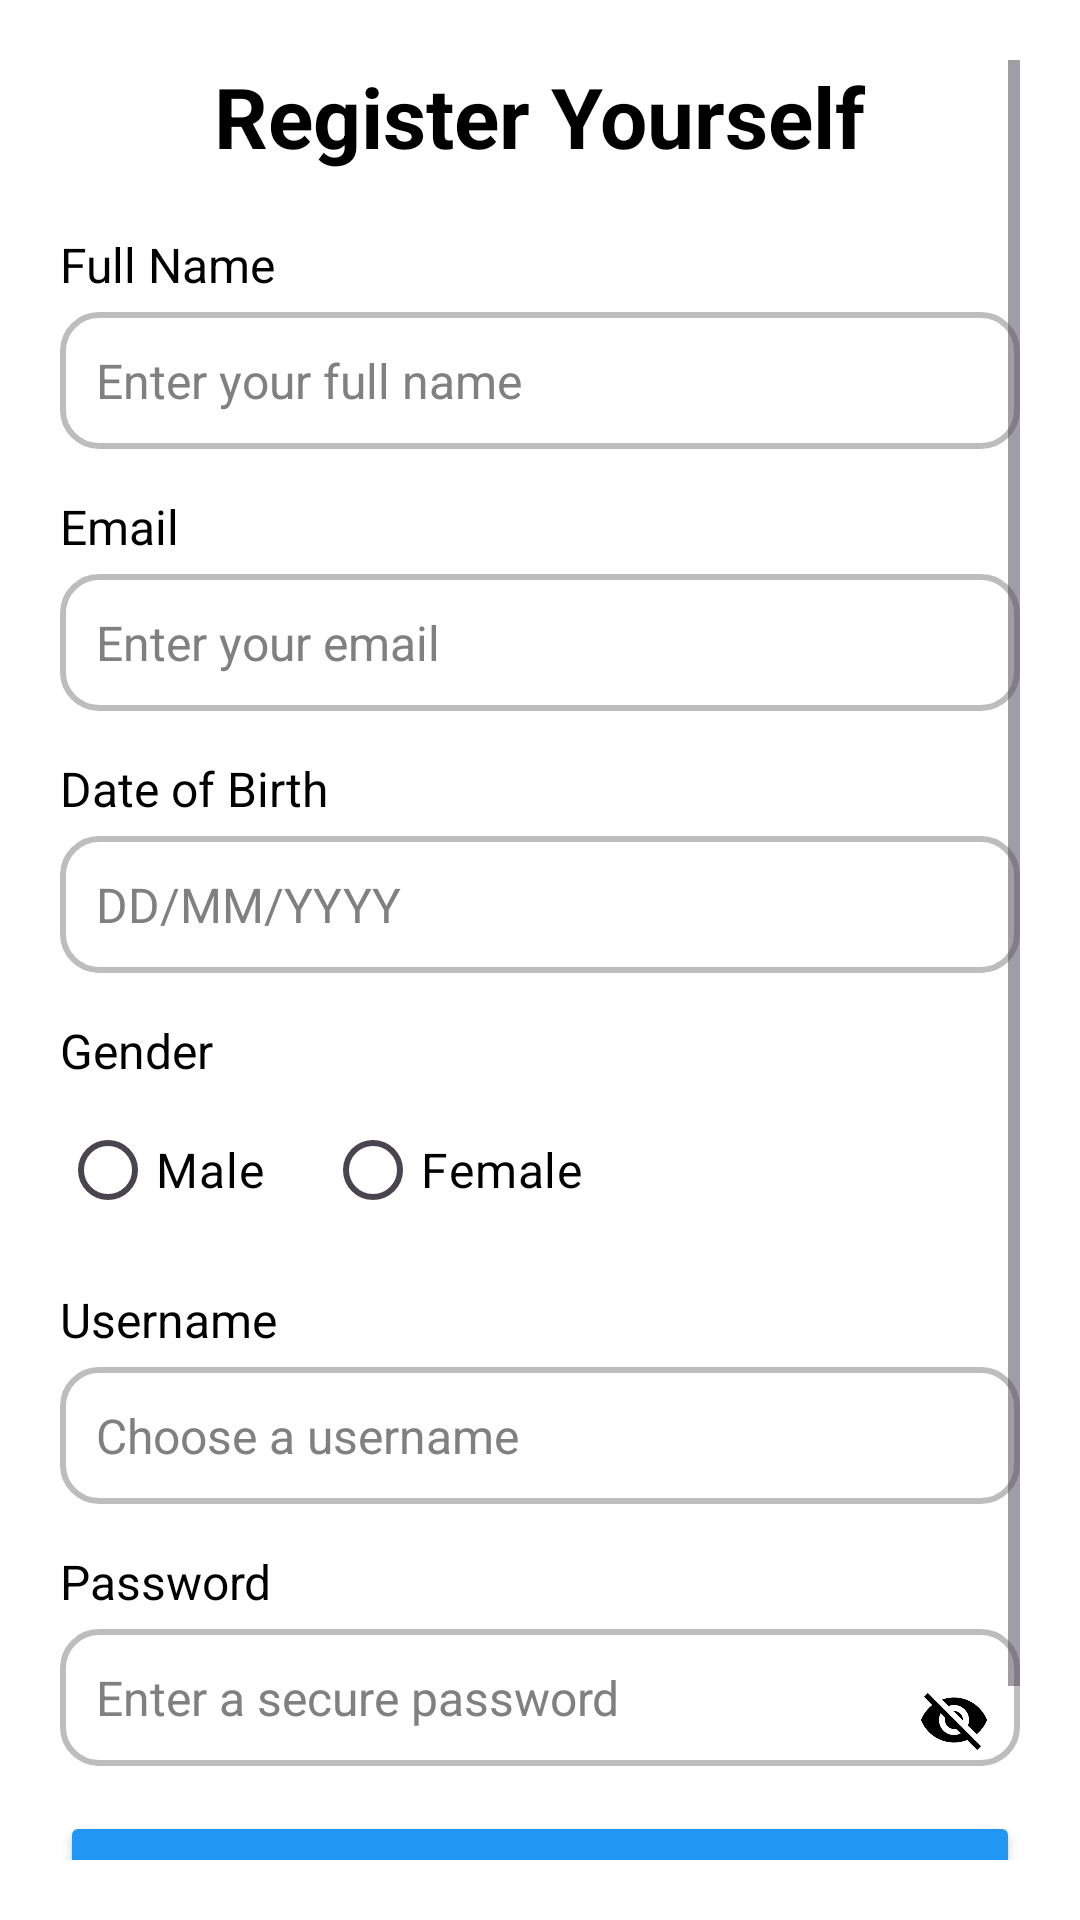

This screen was rendered from an Android layout file. Write that file and the resources it references.
<!-- AndroidManifest.xml: activity theme Theme.ArthaSakha -->
<!-- res/layout/activity_register.xml -->
<?xml version="1.0" encoding="utf-8"?>
<ScrollView
    xmlns:android="http://schemas.android.com/apk/res/android"
    xmlns:app="http://schemas.android.com/apk/res-auto"
    android:layout_width="match_parent"
    android:layout_height="match_parent"
    android:background="@color/white"
    android:padding="20dp">

    <LinearLayout
        android:layout_width="match_parent"
        android:layout_height="wrap_content"
        android:orientation="vertical"
        android:gravity="center">

        <TextView
            android:layout_width="wrap_content"
            android:layout_height="wrap_content"
            android:text="Register Yourself"
            android:textSize="28sp"
            android:textColor="@color/black"
            android:textStyle="bold"
            android:layout_marginBottom="20dp"/>

        
        <TextView
            android:layout_width="match_parent"
            android:layout_height="wrap_content"
            android:text="Full Name"
            android:textSize="16sp"
            android:textColor="@color/black"
            android:layout_marginBottom="5dp"/>

        <EditText
            android:id="@+id/etName"
            android:layout_width="match_parent"
            android:layout_height="wrap_content"
            android:hint="Enter your full name"
            android:textColor="@color/black"
            android:textColorHint="@color/gray"
            android:textSize="16sp"
            android:background="@drawable/edit_text_border"
            android:padding="12dp"
            android:layout_marginBottom="15dp"/>

        
        <TextView
            android:layout_width="match_parent"
            android:layout_height="wrap_content"
            android:text="Email"
            android:textSize="16sp"
            android:textColor="@color/black"
            android:layout_marginBottom="5dp"/>

        <EditText
            android:id="@+id/etEmail"
            android:layout_width="match_parent"
            android:layout_height="wrap_content"
            android:hint="Enter your email"
            android:textColor="@color/black"
            android:textColorHint="@color/gray"
            android:textSize="16sp"
            android:inputType="textEmailAddress"
            android:background="@drawable/edit_text_border"
            android:padding="12dp"
            android:layout_marginBottom="15dp"/>

        
        <TextView
            android:layout_width="match_parent"
            android:layout_height="wrap_content"
            android:text="Date of Birth"
            android:textSize="16sp"
            android:textColor="@color/black"
            android:layout_marginBottom="5dp"/>

        <EditText
            android:id="@+id/etDOB"
            android:layout_width="match_parent"
            android:layout_height="wrap_content"
            android:hint="DD/MM/YYYY"
            android:textColor="@color/black"
            android:textColorHint="@color/gray"
            android:textSize="16sp"
            android:background="@drawable/edit_text_border"
            android:padding="12dp"
            android:layout_marginBottom="15dp"
            android:focusable="false"
            android:clickable="true"/>

        
        <TextView
            android:layout_width="match_parent"
            android:layout_height="wrap_content"
            android:text="Gender"
            android:textSize="16sp"
            android:textColor="@color/black"
            android:layout_marginBottom="5dp"/>

        <RadioGroup
            android:id="@+id/radioGroupGender"
            android:layout_width="match_parent"
            android:layout_height="wrap_content"
            android:orientation="horizontal"
            android:layout_marginBottom="15dp">

            <RadioButton
                android:id="@+id/radioMale"
                android:layout_width="wrap_content"
                android:layout_height="wrap_content"
                android:text="Male"
                android:textColor="@color/black"
                android:textSize="16sp"
                android:paddingEnd="20dp"/>

            <RadioButton
                android:id="@+id/radioFemale"
                android:layout_width="wrap_content"
                android:layout_height="wrap_content"
                android:text="Female"
                android:textColor="@color/black"
                android:textSize="16sp"/>
        </RadioGroup>

        
        <TextView
            android:layout_width="match_parent"
            android:layout_height="wrap_content"
            android:text="Username"
            android:textSize="16sp"
            android:textColor="@color/black"
            android:layout_marginBottom="5dp"/>

        <EditText
            android:id="@+id/etUsername"
            android:layout_width="match_parent"
            android:layout_height="wrap_content"
            android:hint="Choose a username"
            android:textColor="@color/black"
            android:textColorHint="@color/gray"
            android:textSize="16sp"
            android:background="@drawable/edit_text_border"
            android:padding="12dp"
            android:layout_marginBottom="15dp"/>

        
        <TextView
            android:layout_width="match_parent"
            android:layout_height="wrap_content"
            android:text="Password"
            android:textSize="16sp"
            android:textColor="@color/black"
            android:layout_marginBottom="5dp"/>

        <RelativeLayout
            android:layout_width="match_parent"
            android:layout_height="wrap_content">

            <EditText
                android:id="@+id/etPassword"
                android:layout_width="match_parent"
                android:layout_height="wrap_content"
                android:hint="Enter a secure password"
                android:textColor="@color/black"
                android:textColorHint="@color/gray"
                android:textSize="16sp"
                android:inputType="textPassword"
                android:background="@drawable/edit_text_border"
                android:padding="12dp"
                android:layout_marginBottom="15dp"/>

            <ImageView
                android:id="@+id/ivTogglePassword"
                android:layout_width="24dp"
                android:layout_height="24dp"
                android:src="@drawable/ic_visibility_off"
                android:layout_alignParentEnd="true"
                android:layout_marginEnd="10dp"
                android:layout_centerVertical="true"/>
        </RelativeLayout>

        
        <Button
            android:id="@+id/btnRegister"
            android:layout_width="match_parent"
            android:layout_height="wrap_content"
            android:text="Register Me"
            android:backgroundTint="@color/blue"
            android:textColor="@color/white"
            android:textSize="18sp"
            android:padding="12dp"
            android:layout_marginBottom="15dp"/>

        
        <TextView
            android:id="@+id/tvExistingUser"
            android:layout_width="wrap_content"
            android:layout_height="wrap_content"
            android:text="Already have an account? Login"
            android:textColor="@color/primary"
            android:textStyle="bold"
            android:layout_gravity="center_horizontal"
            android:textSize="16sp"
            android:padding="10dp"/>

        
        <ProgressBar
            android:id="@+id/progressBar"
            android:layout_width="wrap_content"
            android:layout_height="wrap_content"
            android:visibility="gone"
            style="@android:style/Widget.ProgressBar.Large"/>

    </LinearLayout>
</ScrollView>
<!-- resources referenced by this layout -->
<resources>
  <color name="black">#FF000000</color>
  <color name="blue">#2196F3</color>
  <color name="gray">#808080</color>
  <color name="primary">#6200EE</color>
  <color name="white">#FFFFFFFF</color>
  <!-- drawable edit_text_border (drawable) -->
  <shape xmlns:android="http://schemas.android.com/apk/res/android">
      <corners android:radius="12dp"/>
      <stroke android:width="2dp" android:color="#BDBDBD"/>
      <solid android:color="@android:color/white"/>
  </shape>
  <!-- drawable ic_visibility_off: png bitmap (drawable, 2726 bytes) -->
  <style name="Theme.ArthaSakha" parent="Theme.Material3.DayNight.NoActionBar">
          <item name="colorPrimary">@color/purple_500</item>
          <item name="colorOnPrimary">@color/white</item>
          <item name="colorSecondary">@color/teal_200</item>
          <item name="colorOnSecondary">@color/black</item>
          <item name="android:windowBackground">@color/white</item>
          <item name="android:textColorHint">@color/gray</item>
  
          
          <item name="colorTertiary">@color/purple_200</item>
          <item name="colorOnTertiary">@color/white</item>
          <item name="colorSurface">@color/white</item>
          <item name="colorOnSurface">@color/black</item>
      </style>
  <color name="purple_500">#FF6200EE</color>
  <color name="teal_200">#FF03DAC5</color>
  <color name="purple_200">#FFBB86FC</color>
</resources>
